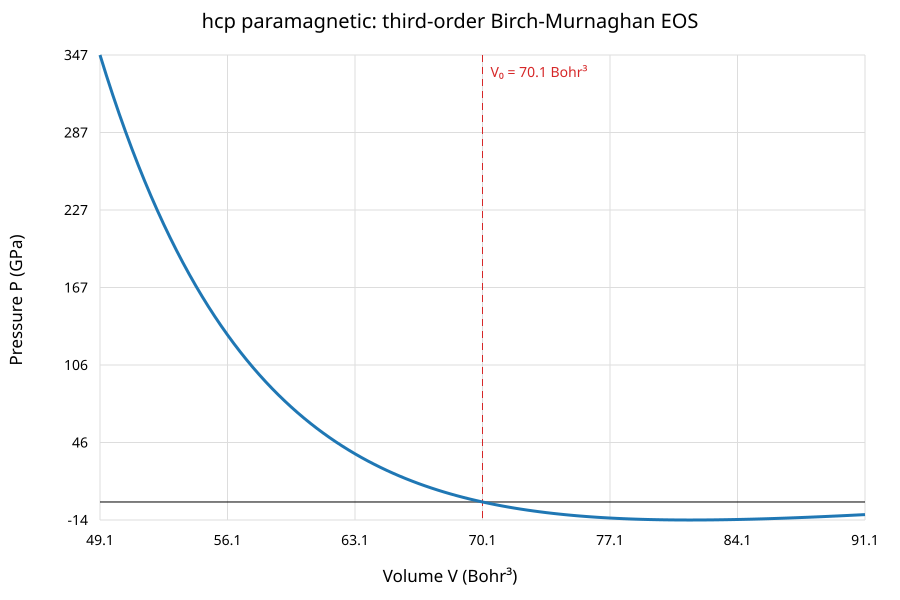

Source data for this figure (header and first rows):
volume_bohr3, volume_angstrom3, pressure_GPa
49.07, 7.271, 347
49.42, 7.323, 331.2
49.77, 7.375, 316
50.12, 7.427, 301.5
50.47, 7.479, 287.6
50.82, 7.531, 274.3
51.17, 7.583, 261.5
51.52, 7.635, 249.3
51.87, 7.687, 237.5
52.22, 7.739, 226.3
52.58, 7.791, 215.5
52.93, 7.843, 205.2
53.28, 7.895, 195.3
53.63, 7.947, 185.9
53.98, 7.999, 176.8
54.33, 8.051, 168.1
54.68, 8.102, 159.7
55.03, 8.154, 151.7
55.38, 8.206, 144.1
55.73, 8.258, 136.8
56.08, 8.31, 129.7
56.43, 8.362, 123
56.78, 8.414, 116.5
57.13, 8.466, 110.3
57.48, 8.518, 104.4
57.83, 8.57, 98.72
58.18, 8.622, 93.28
58.53, 8.674, 88.06
58.88, 8.726, 83.07
59.23, 8.778, 78.28
59.59, 8.83, 73.7
59.94, 8.882, 69.31
60.29, 8.933, 65.11
60.64, 8.985, 61.09
60.99, 9.037, 57.24
61.34, 9.089, 53.55
61.69, 9.141, 50.03
62.04, 9.193, 46.66
62.39, 9.245, 43.43
62.74, 9.297, 40.34
63.09, 9.349, 37.39
63.44, 9.401, 34.57
63.79, 9.453, 31.87
64.14, 9.505, 29.3
64.49, 9.557, 26.84
64.84, 9.609, 24.49
65.19, 9.661, 22.24
65.54, 9.713, 20.1
65.89, 9.764, 18.06
66.24, 9.816, 16.11
66.59, 9.868, 14.26
66.95, 9.92, 12.49
67.3, 9.972, 10.81
67.65, 10.02, 9.202
68, 10.08, 7.677
68.35, 10.13, 6.226
68.7, 10.18, 4.848
69.05, 10.23, 3.538
69.4, 10.28, 2.296
69.75, 10.34, 1.117
... 61 more rows
